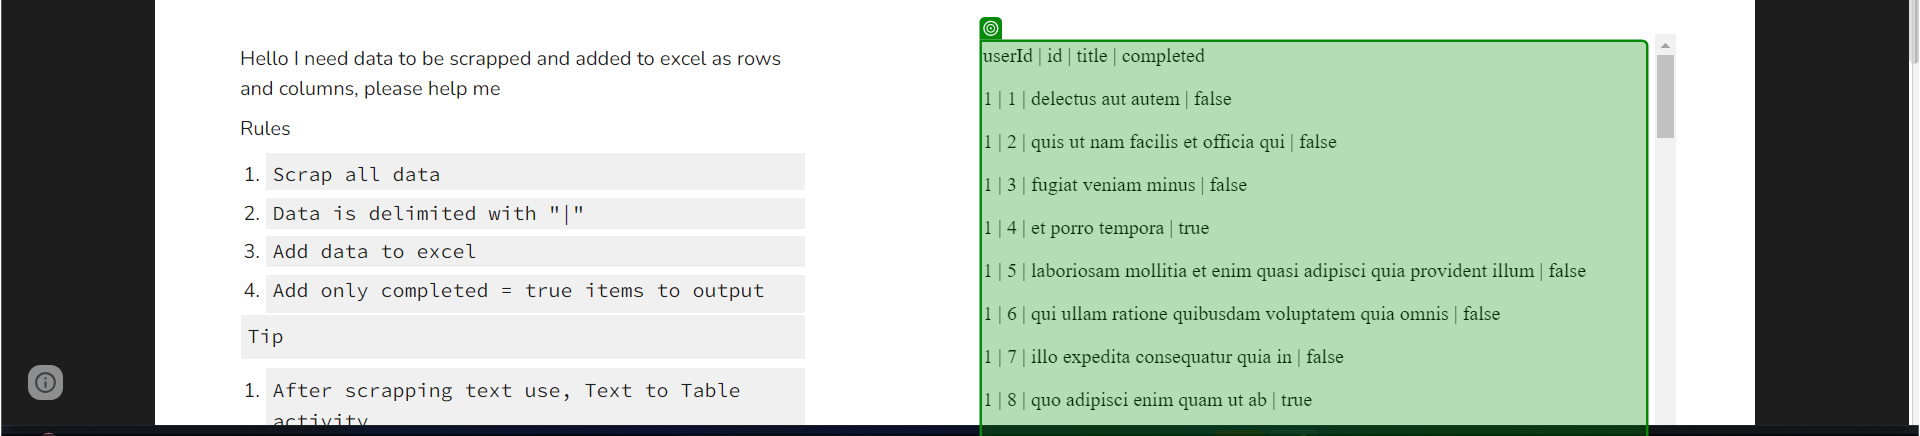
Task: Extract the data from any website and write that data to Text file
Workflow: Main

Step 1: get-text from the paragraph 'val' in window 'XPERIENCE AI - DataScraping' (chrome.exe)
